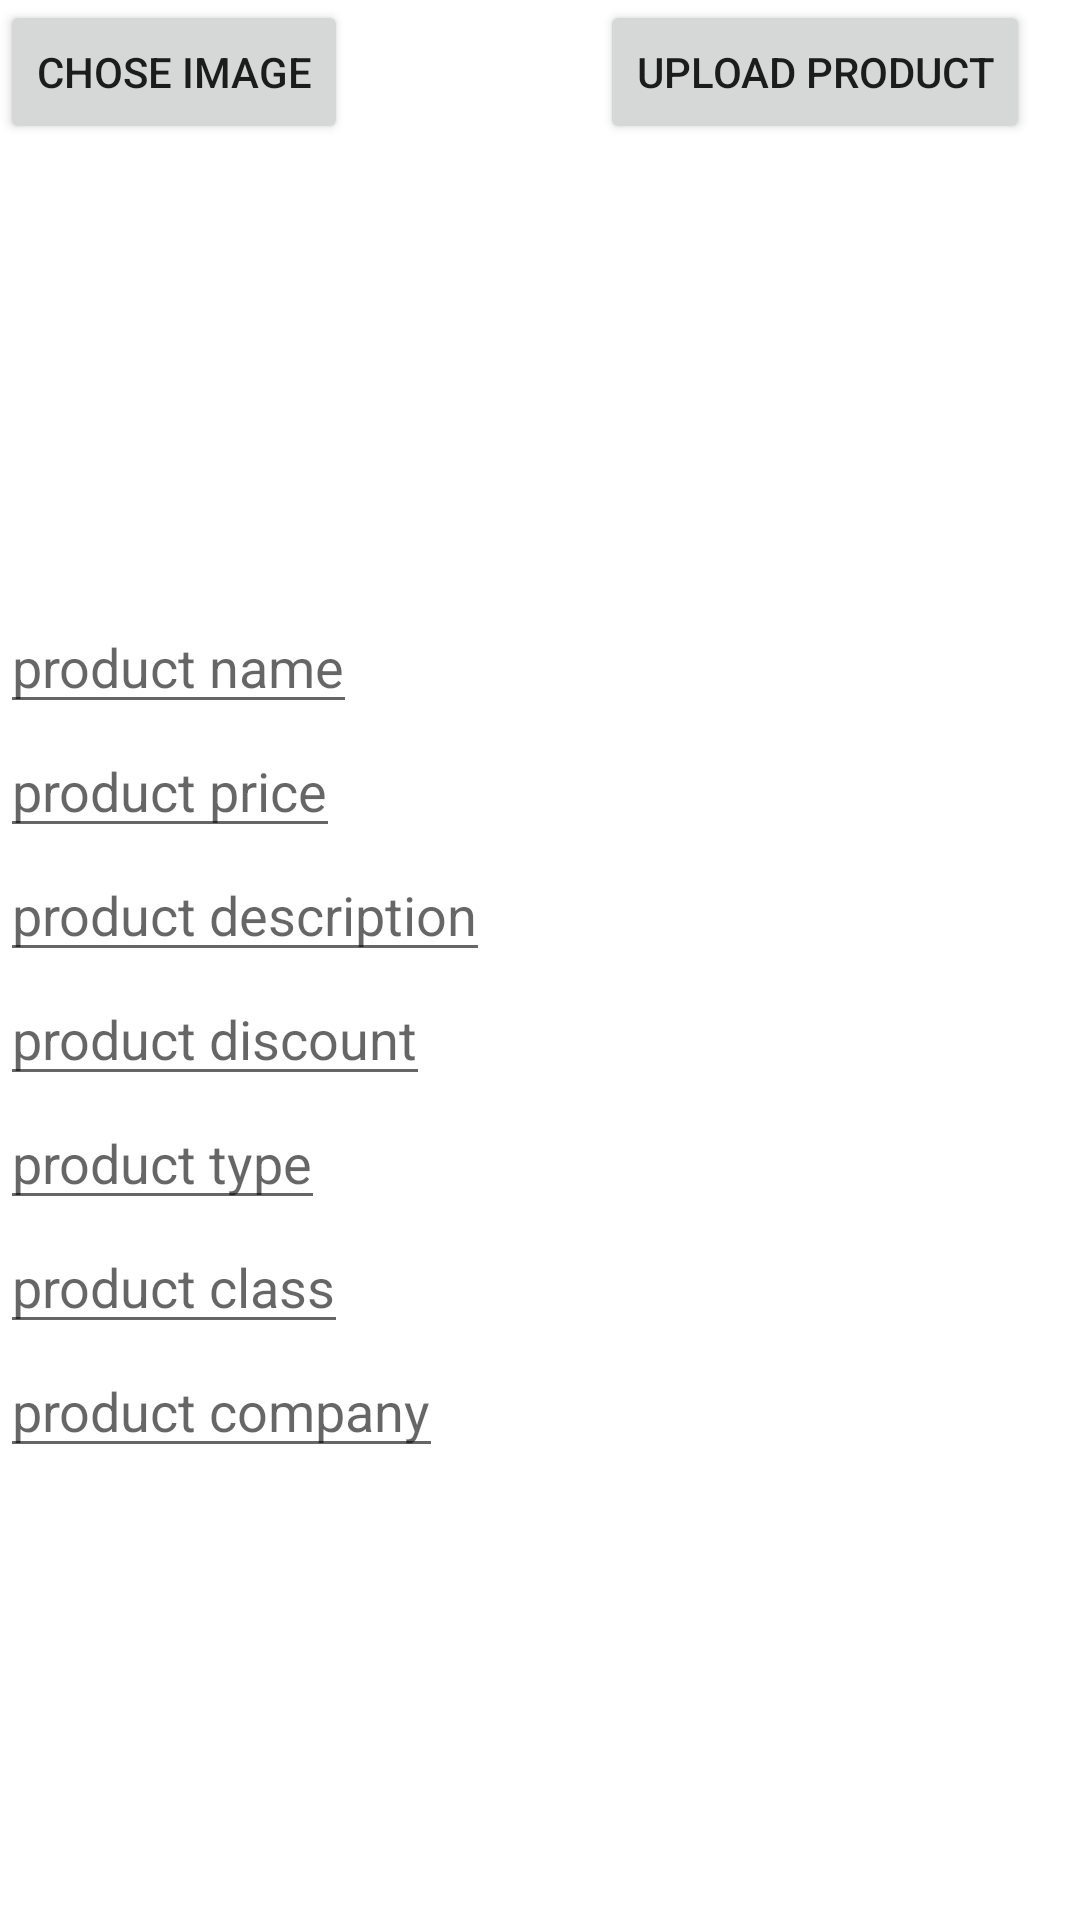

Here is an Android app screen rendered from its layout file. Give the layout XML and the strings, colors and styles it references.
<!-- AndroidManifest.xml: application theme Theme.Shoppin -->
<!-- res/layout/activity_wishlist.xml -->
<?xml version="1.0" encoding="utf-8"?>
<RelativeLayout xmlns:android="http://schemas.android.com/apk/res/android"
    xmlns:app="http://schemas.android.com/apk/res-auto"
    xmlns:tools="http://schemas.android.com/tools"
    android:layout_width="match_parent"
    android:layout_height="match_parent"
    tools:context="to.nishant.shoppin.Wishlist">

    <Button
        android:id="@+id/getimage"
        android:layout_width="wrap_content"
        android:layout_height="wrap_content"
        android:text="chose image" />

    <Button
        android:id="@+id/uploadimage"
        android:layout_width="wrap_content"
        android:layout_height="wrap_content"
        android:layout_marginLeft="200dp"
        android:text="upload Product" />

    <ImageView
        android:id="@+id/productimageupload"
        android:layout_width="100dp"
        android:layout_height="100dp"
        android:layout_centerHorizontal="true"
        android:layout_marginTop="100dp" />

    <EditText
        android:id="@+id/productname"
        android:layout_width="wrap_content"
        android:layout_height="wrap_content"
        android:layout_below="@id/productimageupload"
        android:hint="product name" />
    <EditText
        android:layout_width="wrap_content"
        android:layout_height="wrap_content"
        android:hint="product price"
        android:layout_below="@id/productname"
        android:id="@+id/productprice"/>
    <EditText
        android:layout_width="wrap_content"
        android:layout_height="wrap_content"
        android:hint="product description"
        android:layout_below="@id/productprice"
        android:id="@+id/productdescription"/>
    <EditText
        android:layout_width="wrap_content"
        android:layout_height="wrap_content"
        android:hint="product discount"
        android:layout_below="@id/productdescription"
        android:id="@+id/productdiscount"/>

    <EditText
        android:id="@+id/producttype"
        android:layout_width="wrap_content"
        android:layout_height="wrap_content"
        android:layout_below="@id/productdiscount"
        android:hint="product type" />
    <EditText
        android:id="@+id/productclass"
        android:layout_width="wrap_content"
        android:layout_height="wrap_content"
        android:layout_below="@id/producttype"
        android:hint="product class" />
    <EditText
        android:id="@+id/productcompany"
        android:layout_width="wrap_content"
        android:layout_height="wrap_content"
        android:layout_below="@id/productclass"
        android:hint="product company" />


</RelativeLayout>
<!-- resources referenced by this layout -->
<resources>
  <style name="Theme.Shoppin" parent="Theme.MaterialComponents.DayNight.DarkActionBar">
          
          <item name="colorPrimary">@color/purple_500</item>
          <item name="colorPrimaryVariant">@color/purple_700</item>
          <item name="colorOnPrimary">@color/white</item>
          
          <item name="colorSecondary">@color/purple_200</item>
          <item name="colorSecondaryVariant">@color/purple_200</item>
          <item name="colorOnSecondary">@color/purple_200</item>
          
          <item name="android:statusBarColor" tools:targetApi="l">?attr/colorPrimaryVariant</item>
          
      </style>
  <color name="purple_500">#f7f7f7</color>
  <color name="purple_700">#f7f7f7</color>
  <color name="white">#FFFFFFFF</color>
  <color name="purple_200">#f7f7f7</color>
</resources>
